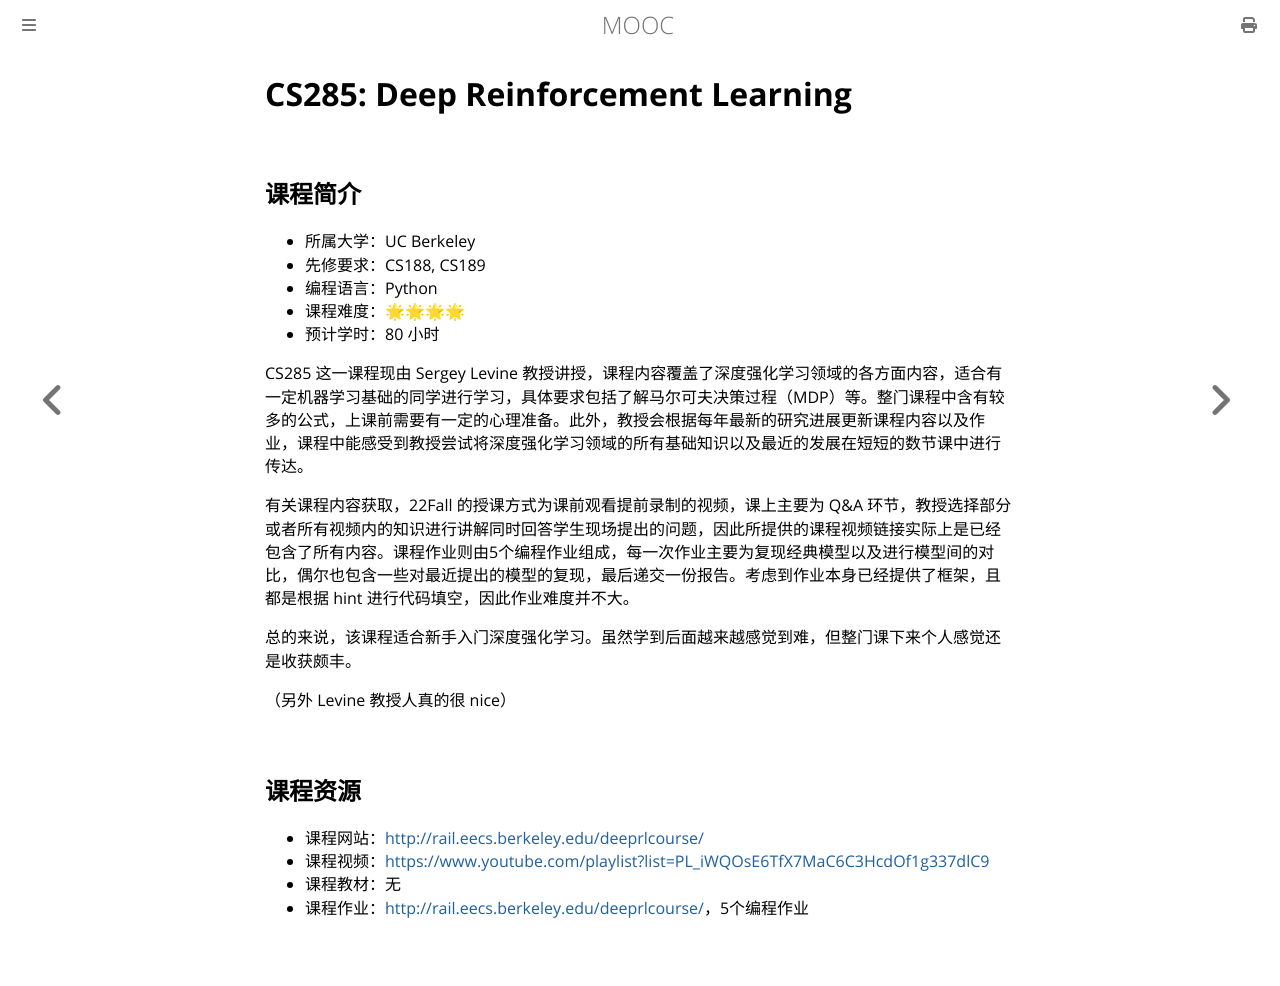

repository: Hanguangwu/MOOC · page: docs/深度学习/CS285.html · generator: mdbook

# CS285: Deep Reinforcement Learning

## 课程简介

- 所属大学：UC Berkeley
- 先修要求：CS188, CS189
- 编程语言：Python
- 课程难度：🌟🌟🌟🌟
- 预计学时：80 小时

CS285 这一课程现由 Sergey Levine 教授讲授，课程内容覆盖了深度强化学习领域的各方面内容，适合有一定机器学习基础的同学进行学习，具体要求包括了解马尔可夫决策过程（MDP）等。整门课程中含有较多的公式，上课前需要有一定的心理准备。此外，教授会根据每年最新的研究进展更新课程内容以及作业，课程中能感受到教授尝试将深度强化学习领域的所有基础知识以及最近的发展在短短的数节课中进行传达。

有关课程内容获取，22Fall 的授课方式为课前观看提前录制的视频，课上主要为 Q&A 环节，教授选择部分或者所有视频内的知识进行讲解同时回答学生现场提出的问题，因此所提供的课程视频链接实际上是已经包含了所有内容。课程作业则由5个编程作业组成，每一次作业主要为复现经典模型以及进行模型间的对比，偶尔也包含一些对最近提出的模型的复现，最后递交一份报告。考虑到作业本身已经提供了框架，且都是根据 hint 进行代码填空，因此作业难度并不大。

总的来说，该课程适合新手入门深度强化学习。虽然学到后面越来越感觉到难，但整门课下来个人感觉还是收获颇丰。

（另外 Levine 教授人真的很 nice）

## 课程资源

- 课程网站：<http://rail.eecs.berkeley.edu/deeprlcourse/>
- 课程视频：<https://www.youtube.com/playlist?list=PL_iWQOsE6TfX7MaC6C3HcdOf1g337dlC9>
- 课程教材：无
- 课程作业：<http://rail.eecs.berkeley.edu/deeprlcourse/>，5个编程作业
